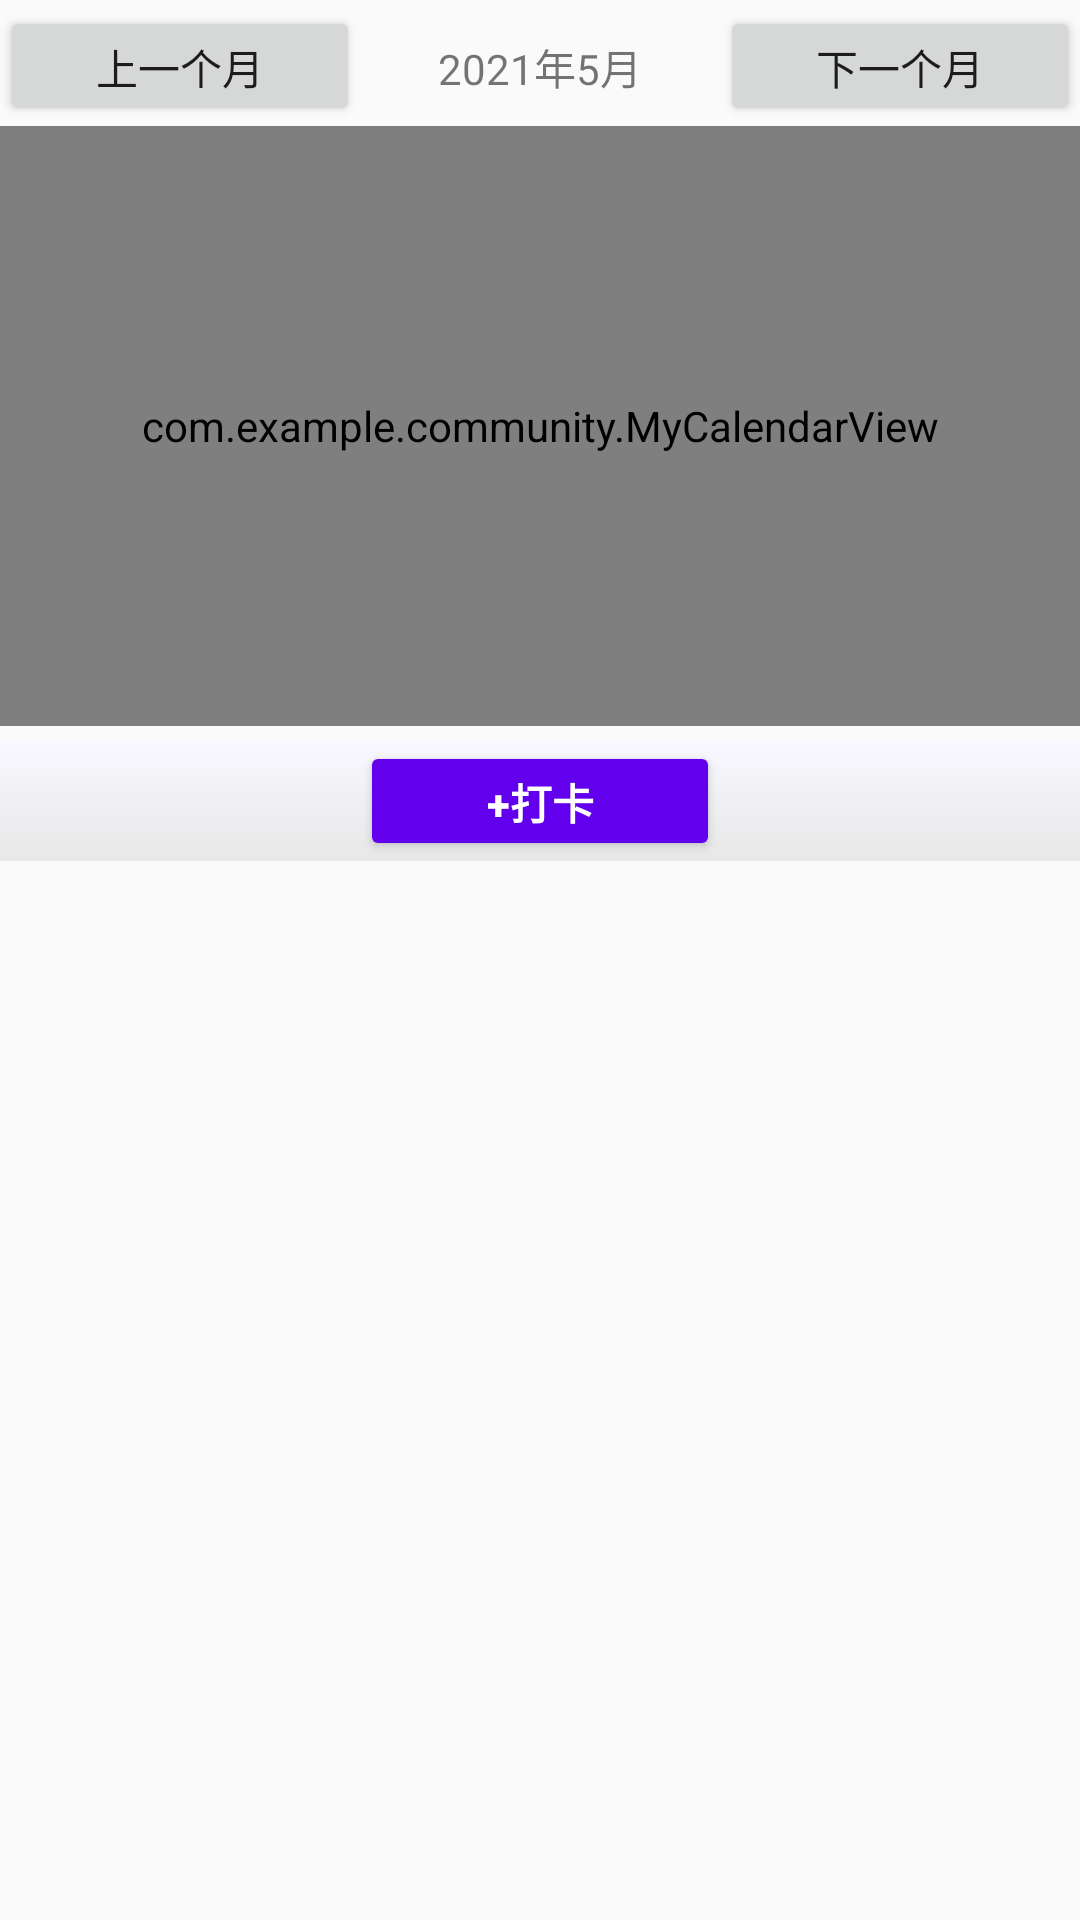

Layout XML and referenced resources for this Android screen:
<!-- AndroidManifest.xml: application theme Theme.Community -->
<!-- res/layout/fragment_my_regular_fragment.xml -->
<?xml version="1.0" encoding="utf-8"?>
<FrameLayout xmlns:android="http://schemas.android.com/apk/res/android"
    xmlns:tools="http://schemas.android.com/tools"
    android:layout_width="match_parent"
    android:layout_height="match_parent"
    tools:context=".myRegular_fragment">

    
    <LinearLayout
        android:layout_width="match_parent"
        android:layout_height="match_parent"
        android:orientation="vertical"
        tools:context="com.yuan.calendardemo.MainActivity"
        tools:ignore="UselessParent">

        <LinearLayout
            android:layout_marginTop="2dp"
            android:layout_width="match_parent"
            android:orientation="horizontal"
            android:layout_height="wrap_content">

            <Button
                android:text="上一个月"
                android:layout_width="0dp"
                android:layout_weight="1"
                android:layout_height="40dp" />

            <TextView
                android:id="@+id/tv"
                android:layout_width="0dp"
                android:text="2021年5月"
                android:gravity="center"
                android:layout_weight="1"
                android:layout_height="40dp" />

            <Button
                android:text="下一个月"
                android:layout_width="0dp"
                android:layout_weight="1"
                android:layout_height="40dp" />

        </LinearLayout>
        <com.example.community.MyCalendarView
            android:id="@+id/calender"
            android:layout_width="match_parent"
            android:layout_height="200dp"/>
        <RelativeLayout
            android:layout_width="match_parent"
            android:layout_marginTop="5dp"
            android:layout_height="40dp"
            android:background="@drawable/video_info"
            android:orientation="horizontal">






            <Button
                android:id="@+id/clock"
                android:layout_width="120dp"
                android:layout_height="40dp"
                android:text="+打卡"
                android:textColor="@color/white"
                android:layout_centerInParent="true"
                android:backgroundTint="@color/colorPrimary"
                android:textStyle="bold"
                android:textSize="14sp"
                 />

        </RelativeLayout>
    </LinearLayout>
</FrameLayout>
<!-- resources referenced by this layout -->
<resources>
  <color name="colorPrimary">#6200EE</color>
  <color name="white">#FFFFFFFF</color>
  <!-- drawable video_info (drawable) -->
  <?xml version="1.0" encoding="utf-8"?>
  <shape xmlns:android="http://schemas.android.com/apk/res/android">
     <gradient
         android:startColor="#E8E8E8"
         android:endColor="#F8F8FF"
         android:angle="90"/>
  </shape>
  <!-- mipmap ic_control_point: png bitmap (mipmap-xxxhdpi, 7362 bytes) -->
  <style name="Theme.Community" parent="Theme.MaterialComponents.DayNight.DarkActionBar.Bridge">
          
          <item name="colorPrimary">@color/purple_500</item>
          <item name="colorPrimaryVariant">@color/purple_700</item>
          <item name="colorOnPrimary">@color/white</item>
          
          <item name="colorSecondary">@color/teal_200</item>
          <item name="colorSecondaryVariant">@color/teal_700</item>
          <item name="colorOnSecondary">@color/black</item>
          
          <item name="android:statusBarColor" tools:targetApi="l">?attr/colorPrimaryVariant</item>
          
      </style>
  <color name="purple_500">#FF6200EE</color>
  <color name="purple_700">#FF3700B3</color>
  <color name="teal_200">#FF03DAC5</color>
  <color name="teal_700">#FF018786</color>
  <color name="black">#FF000000</color>
</resources>
